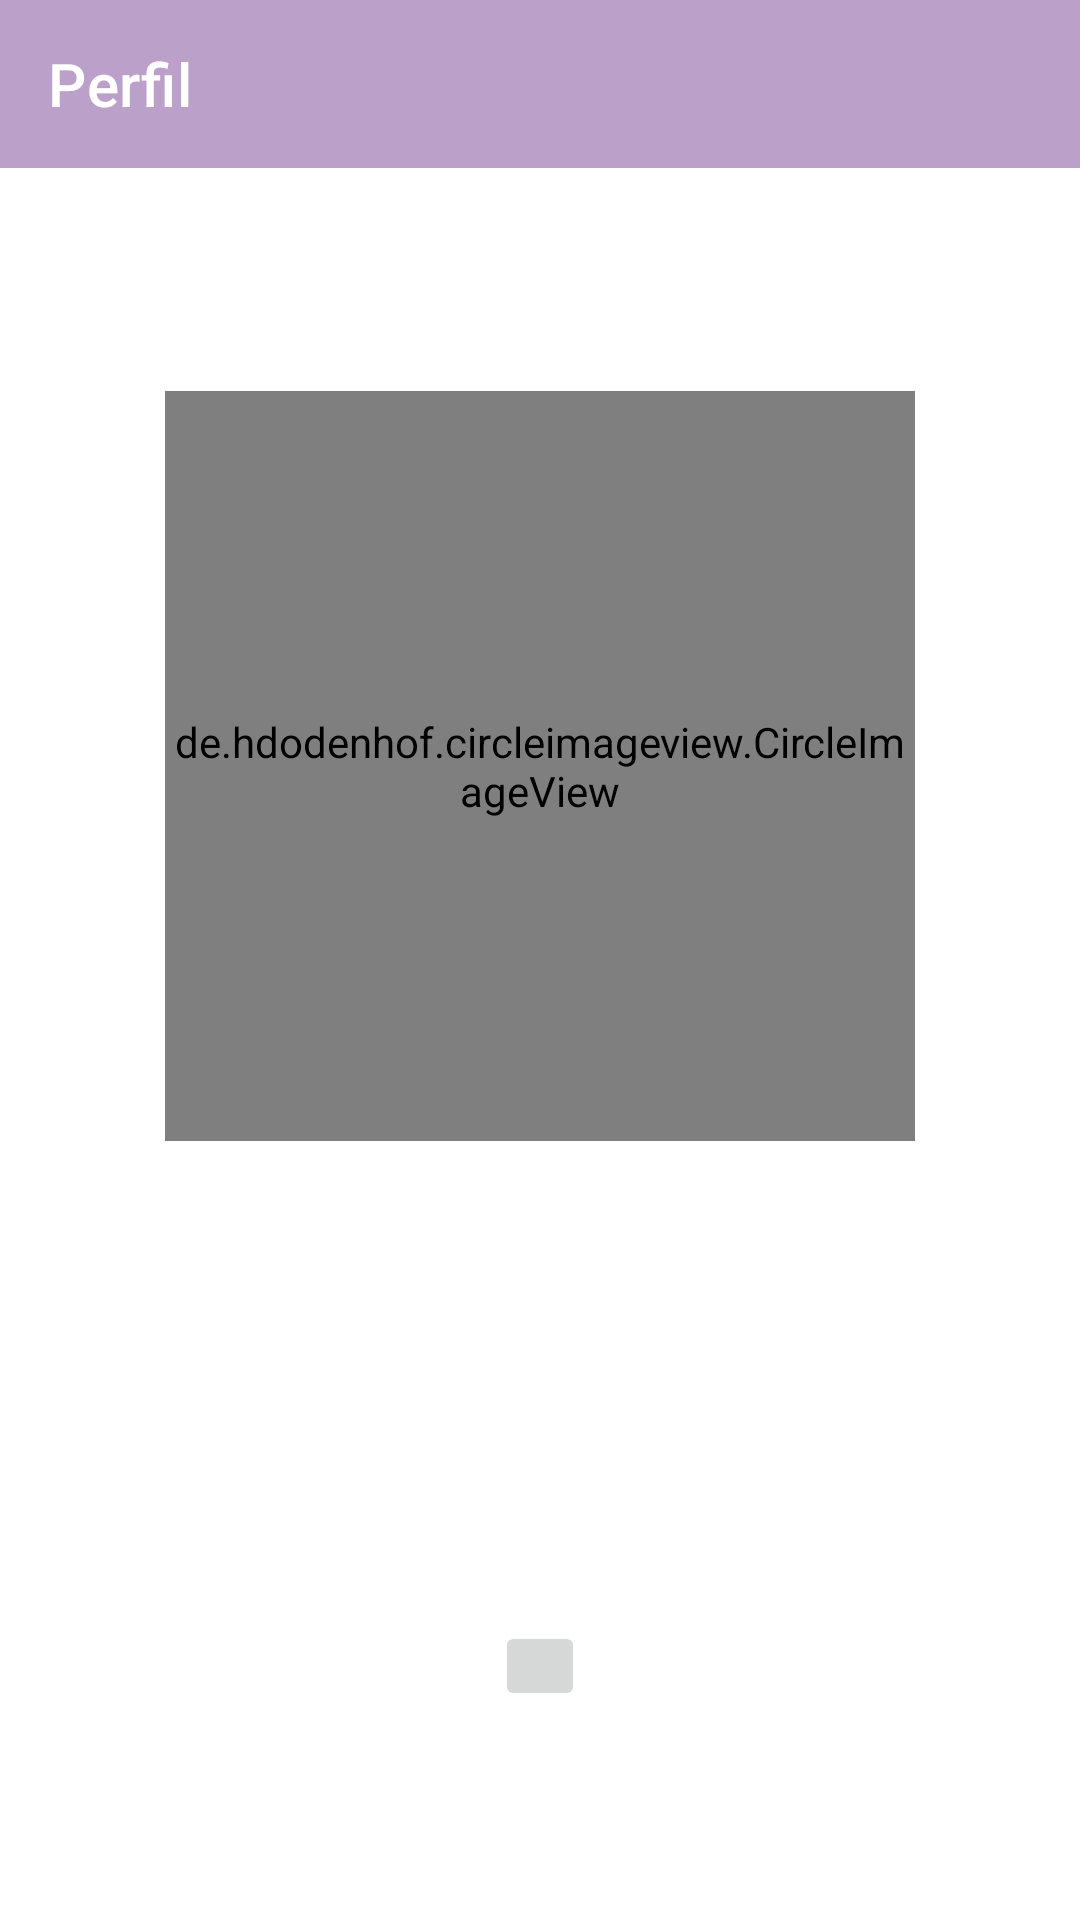

The Android layout XML behind this screen, and the referenced resources:
<!-- AndroidManifest.xml: application theme Theme.GroupnChat -->
<!-- res/layout/fragment_perfil.xml -->
<?xml version="1.0" encoding="utf-8"?>
<androidx.constraintlayout.widget.ConstraintLayout xmlns:android="http://schemas.android.com/apk/res/android"
    xmlns:tools="http://schemas.android.com/tools"
    android:layout_width="match_parent"
    android:layout_height="match_parent"
    xmlns:app="http://schemas.android.com/apk/res-auto"
    tools:context=".fragments.PerfilFragment">

    <com.google.android.material.appbar.AppBarLayout
        android:id="@+id/appBar_profile"
        android:layout_width="match_parent"
        android:layout_height="wrap_content"
        app:layout_constraintLeft_toLeftOf="parent"
        app:layout_constraintRight_toRightOf="parent"
        app:layout_constraintTop_toTopOf="parent">

        <androidx.appcompat.widget.Toolbar
            android:layout_width="match_parent"
            android:layout_height="wrap_content"
            app:title="@string/perfil"
            app:titleTextColor="@color/white" />

    </com.google.android.material.appbar.AppBarLayout>

    <LinearLayout
        android:layout_width="match_parent"
        android:layout_height="0dp"
        app:layout_constraintTop_toBottomOf="@+id/appBar_profile"
        app:layout_constraintBottom_toBottomOf="parent"
        app:layout_constraintLeft_toLeftOf="parent"
        app:layout_constraintRight_toRightOf="parent"
        android:orientation="vertical"
        android:gravity="center">

        <de.hdodenhof.circleimageview.CircleImageView
            android:id="@+id/img_user_pic"
            android:layout_width="250dp"
            android:layout_height="250dp"
            tools:srcCompat="@tools:sample/avatars"
            android:layout_margin="10dp"
            app:civ_border_width="3dp"
            app:civ_border_color="@color/white"/>

        <TextView
            android:id="@+id/tv_user_profile"
            android:layout_width="wrap_content"
            android:layout_height="wrap_content"
            android:textSize="30sp"
            android:textStyle="bold"
            tools:text="@string/nombre_usuario"
            android:layout_margin="10dp"/>

        <TextView
            android:id="@+id/tv_carrera"
            android:layout_width="wrap_content"
            android:layout_height="wrap_content"
            android:textSize="24sp"
            tools:text="@string/carrera"
            android:layout_margin="5dp"/>

        <TextView
            android:id="@+id/tv_email"
            android:layout_width="wrap_content"
            android:layout_height="wrap_content"
            android:textSize="24sp"
            tools:text="@string/email"
            android:layout_margin="5dp"/>

        <ImageButton
            android:id="@+id/btn_logout"
            android:layout_width="wrap_content"
            android:layout_height="wrap_content"
            android:src="@drawable/ic_baseline_power_settings_new_24"
            android:layout_margin="5dp"
            android:padding="15dp"/>

    </LinearLayout>


</androidx.constraintlayout.widget.ConstraintLayout>
<!-- resources referenced by this layout -->
<resources>
  <color name="white">#FFFFFFFF</color>
  <string name="carrera">Carrera</string>
  <string name="email">Email</string>
  <string name="nombre_usuario">Nombre de usuario</string>
  <string name="perfil">Perfil</string>
  <style name="Theme.GroupnChat" parent="Theme.MaterialComponents.DayNight.NoActionBar">
          
          <item name="colorPrimary">@color/redsito</item>
          <item name="colorPrimaryVariant">@color/red_wine</item>
          <item name="colorOnPrimary">@color/white</item>
          
          <item name="colorSecondary">@color/yellow</item>
          <item name="colorSecondaryVariant">@color/mustard</item>
          <item name="colorOnSecondary">@color/black</item>
          
          <item name="android:statusBarColor" tools:targetApi="l">?attr/colorPrimaryVariant</item>
          
      </style>
  <color name="redsito">#BBA0CA</color>
  <color name="red_wine">#8F62A7</color>
  <color name="yellow">#54B6A5</color>
  <color name="mustard">#3D8F81</color>
  <color name="black">#FF000000</color>
</resources>
